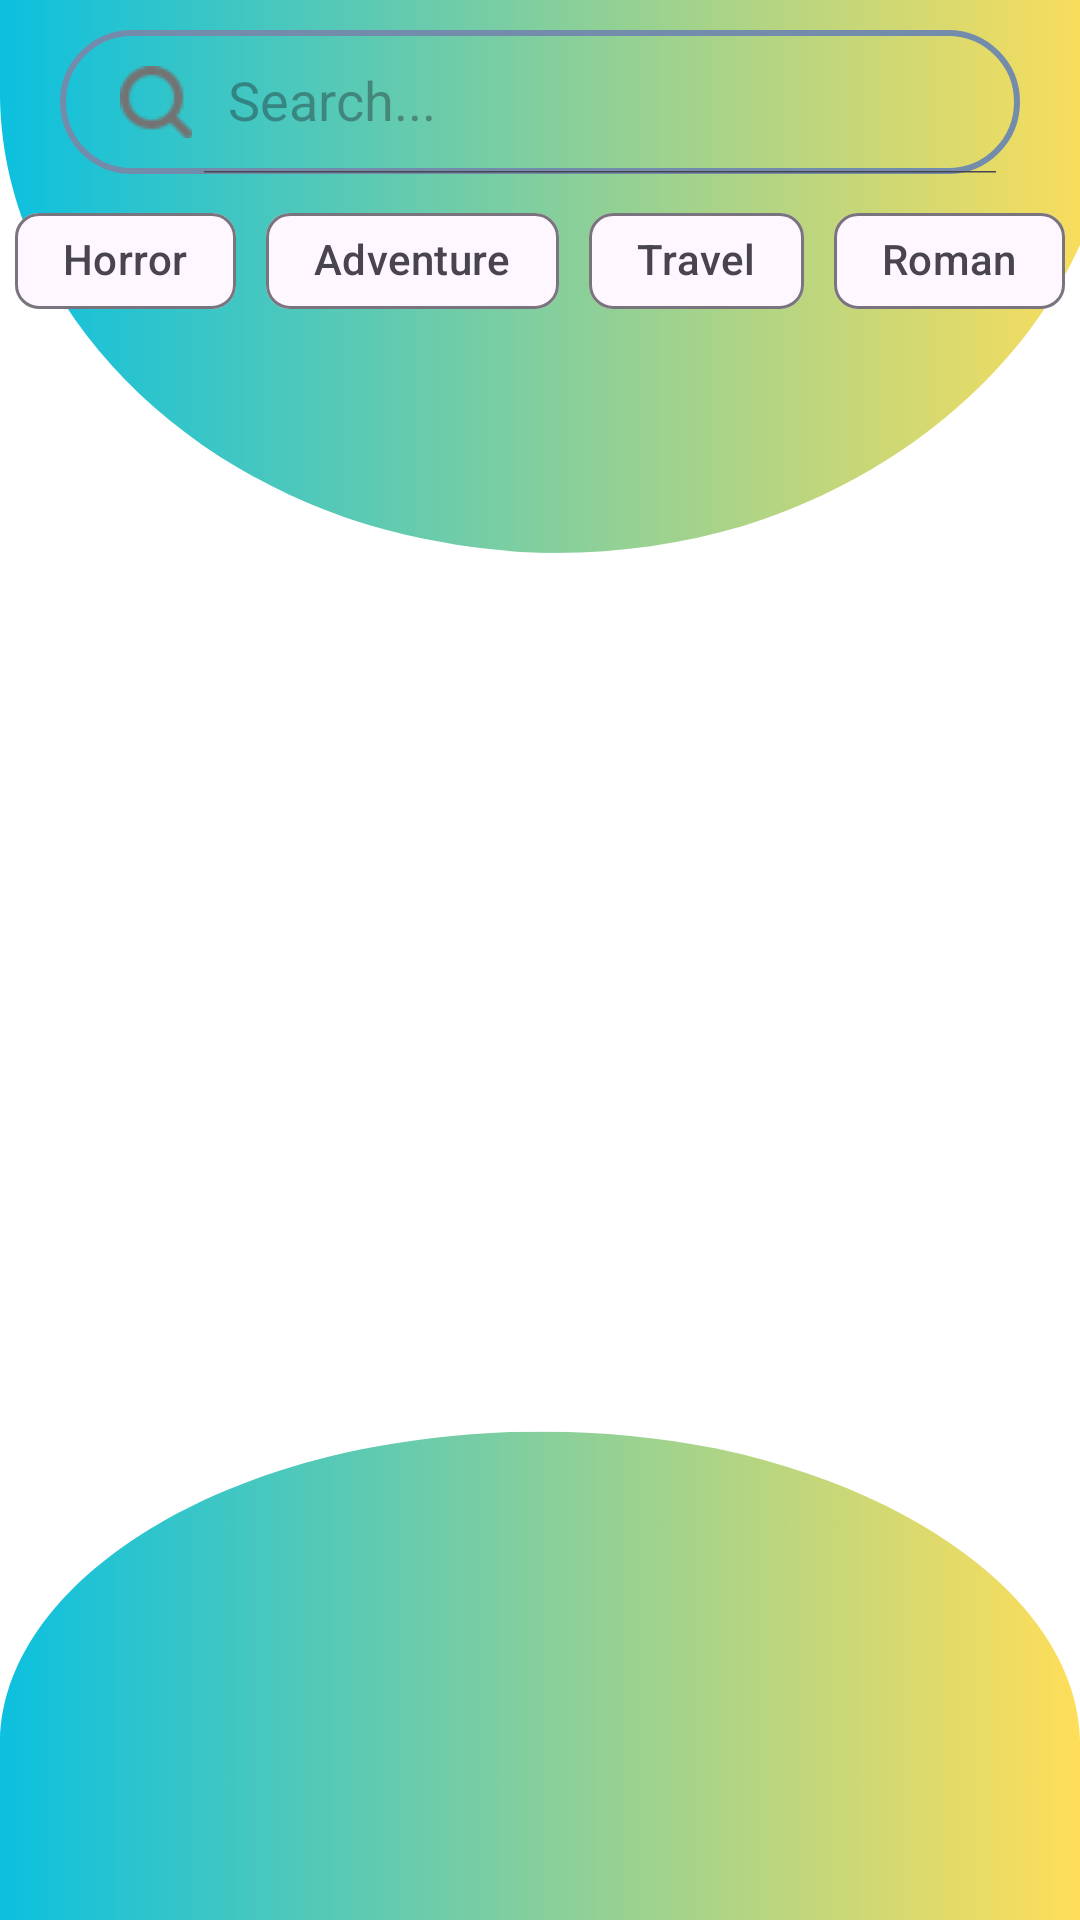

Layout XML and referenced resources for this Android screen:
<!-- AndroidManifest.xml: application theme Theme.MyApplication -->
<!-- res/layout/fragment_home.xml -->
<RelativeLayout
    xmlns:android="http://schemas.android.com/apk/res/android"
    xmlns:app="http://schemas.android.com/apk/res-auto"
    xmlns:tools="http://schemas.android.com/tools"
    android:layout_width="match_parent"
    android:layout_height="match_parent"
    android:background="@drawable/untitled_design__3_"
    tools:context=".HomeFragment">

        <androidx.appcompat.widget.SearchView
            android:id="@+id/searchView"
            android:layout_width="wrap_content"
            android:layout_height="wrap_content"
            android:layout_centerHorizontal="true"
            android:layout_marginTop="10dp"
            android:background="@drawable/navy_border"
            android:focusable="false"
            app:closeIcon="@drawable/search"
            app:iconifiedByDefault="false"
            app:queryHint="Search..."
            app:searchHintIcon="@null"
            app:searchIcon="@drawable/search" />

        <LinearLayout
            android:gravity="center"
            android:id="@+id/categories_wrapper"
            android:layout_width="match_parent"
            android:layout_height="wrap_content"
            android:layout_below="@id/searchView"
            >
            <com.google.android.material.chip.Chip
                android:id="@+id/chip_Horror"
                style="@style/Widget.Material3.Chip.Filter"
                android:layout_width="wrap_content"
                android:layout_height="wrap_content"
                android:checked="false"
                android:text="Horror"
                android:layout_margin="5dp"/>

            <com.google.android.material.chip.Chip
                android:id="@+id/chip_Adventure"
                style="@style/Widget.Material3.Chip.Filter"
                android:layout_width="wrap_content"
                android:layout_height="wrap_content"
                android:checked="false"
                android:text="Adventure"
                android:layout_margin="5dp"/>
            <com.google.android.material.chip.Chip
                android:id="@+id/chip_Travel"
                style="@style/Widget.Material3.Chip.Filter"
                android:layout_width="wrap_content"
                android:layout_height="wrap_content"
                android:checked="false"
                android:text="Travel"
                android:layout_margin="5dp"/>
            <com.google.android.material.chip.Chip
                android:id="@+id/chip_Romance"
                style="@style/Widget.Material3.Chip.Filter"
                android:layout_width="wrap_content"
                android:layout_height="wrap_content"
                android:checked="false"
                android:text="Romance"
                android:layout_margin="5dp"/>
        </LinearLayout>

        <androidx.recyclerview.widget.RecyclerView
            android:layout_marginTop="10dp"
            android:layout_below="@id/categories_wrapper"
            android:layout_width="match_parent"
            android:layout_height="match_parent"
            android:id="@+id/fHome_RV_books" />

</RelativeLayout>
<!-- resources referenced by this layout -->
<resources>
  <!-- drawable navy_border (drawable) -->
  <?xml version="1.0" encoding="utf-8"?>
  
  <shape xmlns:android="http://schemas.android.com/apk/res/android"
      android:shape="rectangle">
  
      <stroke
          android:width="2dp"
          android:color="@color/blue1"/>
  
      <corners
          android:radius="30dp"/>
  
  </shape>
  <!-- drawable search: png bitmap (drawable, 1002 bytes) -->
  <!-- drawable untitled_design__3_: png bitmap (drawable, 389182 bytes) -->
  <style name="Theme.MyApplication" parent="Base.Theme.MyApplication" />
  <color name="blue1">#748CAB</color>
  <style name="Base.Theme.MyApplication" parent="Theme.Material3.DayNight.NoActionBar">
          
          
      </style>
</resources>
